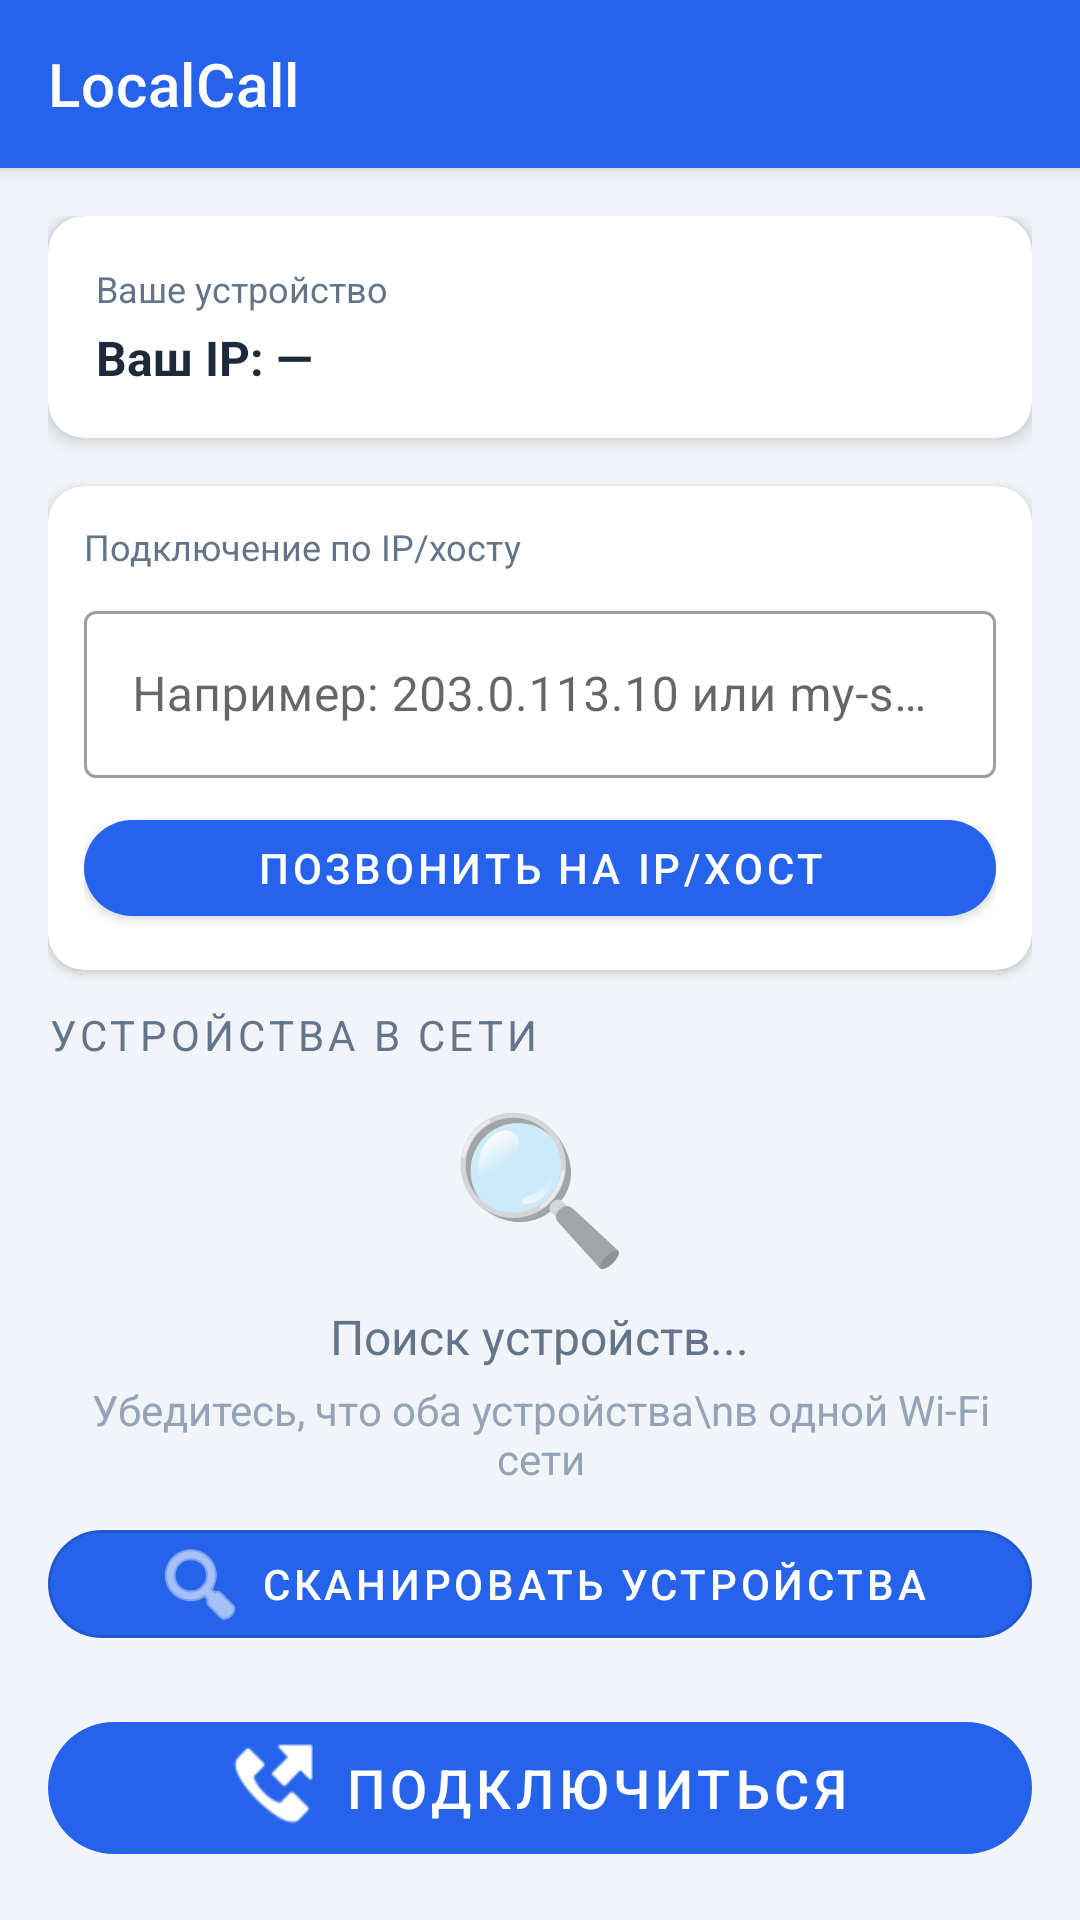

Reconstruct the res/layout file that produces this screen, plus the resources it refers to.
<!-- AndroidManifest.xml: application theme AppTheme -->
<!-- res/layout/activity_main.xml -->
<?xml version="1.0" encoding="utf-8"?>
<androidx.coordinatorlayout.widget.CoordinatorLayout
    xmlns:android="http://schemas.android.com/apk/res/android"
    xmlns:app="http://schemas.android.com/apk/res-auto"
    android:layout_width="match_parent"
    android:layout_height="match_parent"
    android:background="@color/background"
    android:fitsSystemWindows="true">

    <com.google.android.material.appbar.AppBarLayout
        android:layout_width="match_parent"
        android:layout_height="wrap_content"
        android:fitsSystemWindows="true">

        <androidx.appcompat.widget.Toolbar
            android:id="@+id/toolbar"
            android:layout_width="match_parent"
            android:layout_height="?attr/actionBarSize"
            android:background="@color/primary"
            android:elevation="4dp"
            app:title="LocalCall"
            app:titleTextColor="@android:color/white" />
    </com.google.android.material.appbar.AppBarLayout>

    <LinearLayout
        android:layout_width="match_parent"
        android:layout_height="match_parent"
        android:orientation="vertical"
        android:padding="16dp"
        app:layout_behavior="@string/appbar_scrolling_view_behavior">

        <com.google.android.material.card.MaterialCardView
            android:layout_width="match_parent"
            android:layout_height="wrap_content"
            android:layout_marginBottom="16dp"
            app:cardCornerRadius="12dp"
            app:cardElevation="4dp">

            <LinearLayout
                android:layout_width="match_parent"
                android:layout_height="wrap_content"
                android:orientation="vertical"
                android:padding="16dp">

                <TextView
                    android:layout_width="wrap_content"
                    android:layout_height="wrap_content"
                    android:text="Ваше устройство"
                    android:textColor="@color/text_secondary"
                    android:textSize="12sp" />

                <TextView
                    android:id="@+id/tvLocalIp"
                    android:layout_width="wrap_content"
                    android:layout_height="wrap_content"
                    android:layout_marginTop="4dp"
                    android:text="Ваш IP: —"
                    android:textColor="@color/text_primary"
                    android:textSize="16sp"
                    android:textStyle="bold" />
            </LinearLayout>
        </com.google.android.material.card.MaterialCardView>

        <com.google.android.material.card.MaterialCardView
            android:layout_width="match_parent"
            android:layout_height="wrap_content"
            android:layout_marginBottom="12dp"
            app:cardCornerRadius="12dp"
            app:cardElevation="2dp">

            <LinearLayout
                android:layout_width="match_parent"
                android:layout_height="wrap_content"
                android:orientation="vertical"
                android:padding="12dp">

                <TextView
                    android:layout_width="wrap_content"
                    android:layout_height="wrap_content"
                    android:text="Подключение по IP/хосту"
                    android:textColor="@color/text_secondary"
                    android:textSize="12sp" />

                <com.google.android.material.textfield.TextInputLayout
                    style="@style/Widget.MaterialComponents.TextInputLayout.OutlinedBox"
                    android:layout_width="match_parent"
                    android:layout_height="wrap_content"
                    android:layout_marginTop="8dp"
                    android:hint="Например: 203.0.113.10 или my-server.com">

                    <com.google.android.material.textfield.TextInputEditText
                        android:id="@+id/etDirectIp"
                        android:layout_width="match_parent"
                        android:layout_height="wrap_content"
                        android:inputType="textUri" />
                </com.google.android.material.textfield.TextInputLayout>

                <com.google.android.material.button.MaterialButton
                    android:id="@+id/btnConnectIp"
                    android:layout_width="match_parent"
                    android:layout_height="44dp"
                    android:layout_marginTop="8dp"
                    android:text="Позвонить на IP/хост"
                    android:textColor="@android:color/white"
                    app:backgroundTint="@color/primary"
                    app:cornerRadius="22dp" />
            </LinearLayout>
        </com.google.android.material.card.MaterialCardView>

        <TextView
            android:layout_width="wrap_content"
            android:layout_height="wrap_content"
            android:layout_marginBottom="8dp"
            android:letterSpacing="0.1"
            android:text="Устройства в сети"
            android:textAllCaps="true"
            android:textColor="@color/text_secondary"
            android:textSize="14sp" />

        <LinearLayout
            android:id="@+id/tvEmpty"
            android:layout_width="match_parent"
            android:layout_height="0dp"
            android:layout_weight="1"
            android:gravity="center"
            android:orientation="vertical"
            android:visibility="visible">

            <TextView
                android:layout_width="wrap_content"
                android:layout_height="wrap_content"
                android:text="🔍"
                android:textSize="48sp" />

            <TextView
                android:layout_width="wrap_content"
                android:layout_height="wrap_content"
                android:layout_marginTop="8dp"
                android:text="Поиск устройств..."
                android:textColor="@color/text_secondary"
                android:textSize="16sp" />

            <TextView
                android:layout_width="wrap_content"
                android:layout_height="wrap_content"
                android:layout_marginTop="4dp"
                android:gravity="center"
                android:text="Убедитесь, что оба устройства\nв одной Wi-Fi сети"
                android:textColor="@color/text_hint"
                android:textSize="14sp" />
        </LinearLayout>

        <androidx.recyclerview.widget.RecyclerView
            android:id="@+id/rvPeers"
            android:layout_width="match_parent"
            android:layout_height="0dp"
            android:layout_weight="1"
            android:clipToPadding="false"
            android:paddingBottom="8dp"
            android:visibility="gone" />

        <com.google.android.material.button.MaterialButton
            android:id="@+id/btnScan"
            android:layout_width="match_parent"
            android:layout_height="48dp"
            android:layout_marginTop="12dp"
            android:text="Сканировать устройства"
            android:textColor="@android:color/white"
            android:textSize="14sp"
            app:backgroundTint="@color/primary"
            app:cornerRadius="24dp"
            app:icon="@android:drawable/ic_menu_search"
            app:iconGravity="textStart"
            app:iconTint="@android:color/white"
            style="@style/Widget.MaterialComponents.Button.OutlinedButton" />

        <com.google.android.material.button.MaterialButton
            android:id="@+id/btnConnect"
            android:layout_width="match_parent"
            android:layout_height="56dp"
            android:layout_marginTop="16dp"
            android:enabled="false"
            android:text="Подключиться"
            android:textColor="@android:color/white"
            android:textSize="18sp"
            app:backgroundTint="@color/primary"
            app:cornerRadius="28dp"
            app:icon="@android:drawable/sym_call_outgoing"
            app:iconGravity="textStart"
            app:iconTint="@android:color/white" />

    </LinearLayout>

</androidx.coordinatorlayout.widget.CoordinatorLayout>
<!-- resources referenced by this layout -->
<resources>
  <color name="background">#F1F5F9</color>
  <color name="primary">#2563EB</color>
  <color name="text_hint">#94A3B8</color>
  <color name="text_primary">#1E293B</color>
  <color name="text_secondary">#64748B</color>
  <style name="AppTheme" parent="Theme.MaterialComponents.Light.DarkActionBar">
          <item name="colorPrimary">@color/primary</item>
          <item name="colorPrimaryDark">@color/primary_dark</item>
          <item name="colorAccent">@color/accent</item>
          <item name="windowActionBar">false</item>
          <item name="windowNoTitle">true</item>
      </style>
  <color name="primary_dark">#1D4ED8</color>
  <color name="accent">#3B82F6</color>
</resources>
